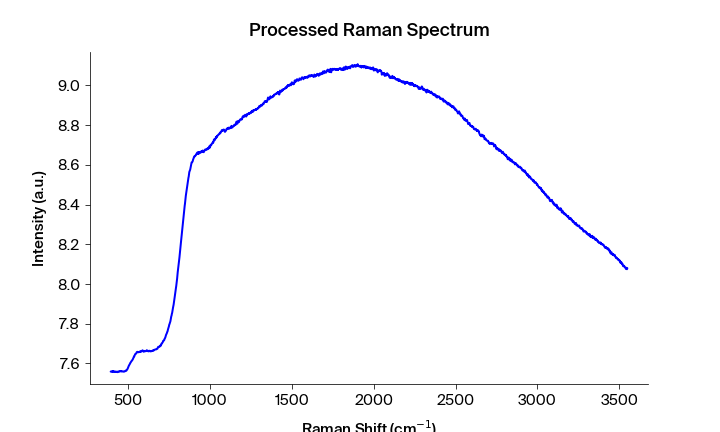

The table this chart was drawn from, first rows:
Pixels #, Intensity (a.u.), Wavelength (nm), Raman shift (cm-1), Raman shift (cm-1) adjusted, Filtered Intensity (a.u.), Baselined Filtered Intensity (a.u.)
0.0, 7.559, 543.3, 392.2, 394, 7.559, -0.08204
1.0, 7.56, 543.4, 394.1, 395.9, 7.559, -0.08204
2.0, 7.559, 543.4, 395.9, 397.7, 7.559, -0.08204
3.0, 7.559, 543.5, 397.8, 399.6, 7.559, -0.08168
4.0, 7.558, 543.6, 399.7, 401.4, 7.559, -0.08234
5.0, 7.56, 543.6, 401.5, 403.3, 7.559, -0.08234
6.0, 7.558, 543.7, 403.4, 405.1, 7.56, -0.08132
7.0, 7.562, 543.7, 405.3, 407, 7.561, -0.0802
8.0, 7.561, 543.8, 407.1, 408.9, 7.561, -0.0802
9.0, 7.562, 543.8, 409, 410.7, 7.561, -0.0802
10.0, 7.559, 543.9, 410.8, 412.6, 7.559, -0.08185
11.0, 7.558, 543.9, 412.7, 414.4, 7.559, -0.08243
12.0, 7.559, 544, 414.6, 416.3, 7.558, -0.08283
13.0, 7.558, 544.1, 416.4, 418.1, 7.558, -0.0834
14.0, 7.558, 544.1, 418.3, 420, 7.558, -0.08283
15.0, 7.558, 544.2, 420.1, 421.9, 7.558, -0.08283
16.0, 7.558, 544.2, 422, 423.7, 7.558, -0.08273
17.0, 7.56, 544.3, 423.8, 425.6, 7.558, -0.08273
18.0, 7.559, 544.3, 425.7, 427.4, 7.558, -0.08273
19.0, 7.557, 544.4, 427.6, 429.3, 7.558, -0.0834
20.0, 7.558, 544.4, 429.4, 431.1, 7.558, -0.0834
21.0, 7.557, 544.5, 431.3, 433, 7.557, -0.08384
22.0, 7.558, 544.5, 433.1, 434.8, 7.558, -0.0834
23.0, 7.556, 544.6, 435, 436.7, 7.558, -0.08282
24.0, 7.559, 544.7, 436.8, 438.5, 7.559, -0.08224
25.0, 7.56, 544.7, 438.7, 440.4, 7.56, -0.08166
26.0, 7.56, 544.8, 440.5, 442.2, 7.56, -0.08166
27.0, 7.56, 544.8, 442.4, 444.1, 7.56, -0.08166
28.0, 7.558, 544.9, 444.2, 445.9, 7.56, -0.08144
29.0, 7.559, 544.9, 446.1, 447.8, 7.56, -0.08124
30.0, 7.56, 545, 447.9, 449.6, 7.56, -0.08124
31.0, 7.562, 545, 449.8, 451.5, 7.561, -0.07997
32.0, 7.562, 545.1, 451.6, 453.3, 7.562, -0.07947
33.0, 7.561, 545.2, 453.5, 455.2, 7.562, -0.07947
34.0, 7.562, 545.2, 455.3, 457, 7.561, -0.07998
35.0, 7.56, 545.3, 457.2, 458.9, 7.561, -0.08023
36.0, 7.561, 545.3, 459, 460.7, 7.561, -0.08056
37.0, 7.561, 545.4, 460.9, 462.6, 7.561, -0.08062
38.0, 7.561, 545.4, 462.7, 464.4, 7.561, -0.08056
39.0, 7.561, 545.5, 464.6, 466.3, 7.561, -0.08063
40.0, 7.561, 545.5, 466.4, 468.1, 7.561, -0.08073
41.0, 7.56, 545.6, 468.3, 470, 7.56, -0.08173
42.0, 7.559, 545.6, 470.1, 471.8, 7.559, -0.08191
43.0, 7.559, 545.7, 472, 473.6, 7.559, -0.08191
44.0, 7.559, 545.8, 473.8, 475.5, 7.559, -0.08191
45.0, 7.56, 545.8, 475.7, 477.3, 7.56, -0.08162
46.0, 7.56, 545.9, 477.5, 479.2, 7.56, -0.08142
47.0, 7.561, 545.9, 479.4, 481, 7.561, -0.07989
48.0, 7.562, 546, 481.2, 482.9, 7.562, -0.07917
49.0, 7.564, 546, 483.1, 484.7, 7.563, -0.07806
50.0, 7.564, 546.1, 484.9, 486.6, 7.564, -0.07779
51.0, 7.563, 546.1, 486.7, 488.4, 7.564, -0.07696
52.0, 7.564, 546.2, 488.6, 490.2, 7.564, -0.0769
53.0, 7.567, 546.3, 490.4, 492.1, 7.567, -0.07462
54.0, 7.568, 546.3, 492.3, 493.9, 7.568, -0.07281
55.0, 7.57, 546.4, 494.1, 495.8, 7.57, -0.07083
56.0, 7.574, 546.4, 496, 497.6, 7.574, -0.06773
57.0, 7.578, 546.5, 497.8, 499.4, 7.578, -0.06377
58.0, 7.581, 546.5, 499.6, 501.3, 7.581, -0.06052
59.0, 7.584, 546.6, 501.5, 503.1, 7.584, -0.05732
... 1,988 more rows
